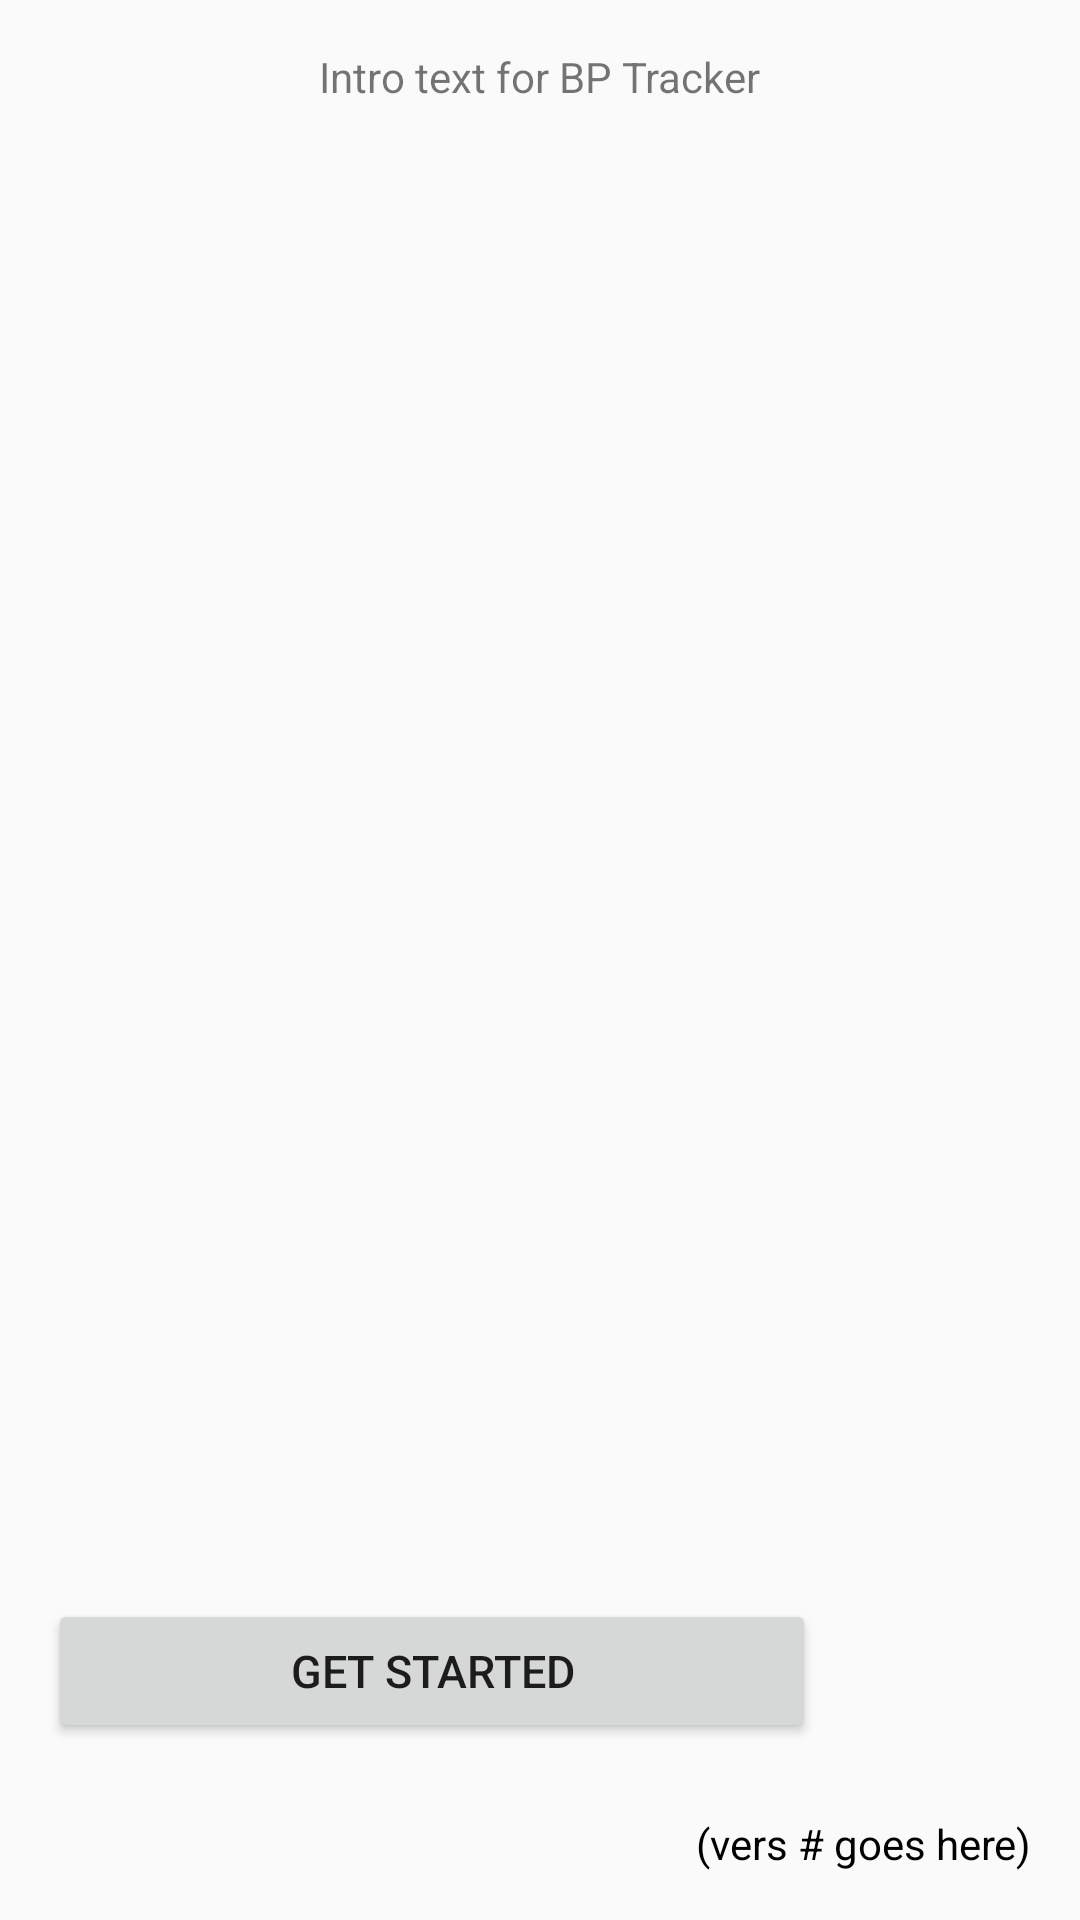

This screen was rendered from an Android layout file. Write that file and the resources it references.
<!-- AndroidManifest.xml: application theme AppTheme -->
<!-- res/layout/activity_intro.xml -->
<FrameLayout xmlns:android="http://schemas.android.com/apk/res/android"
    xmlns:tools="http://schemas.android.com/tools"
    android:layout_width="match_parent"
    android:layout_height="match_parent"
    android:clipChildren="false"
    tools:context="com.example.IntroActivity">

    
    

    <LinearLayout
        android:layout_width="match_parent"
        android:layout_height="match_parent"
        android:layout_marginBottom="@dimen/transparent_system_bar_window_inner_margin_bottom"
        android:layout_marginTop="@dimen/transparent_system_bar_window_inner_margin_top"
        android:clipChildren="false"
        android:orientation="vertical"
        android:paddingBottom="@dimen/activity_vertical_margin"
        android:paddingLeft="@dimen/activity_horizontal_margin"
        android:paddingRight="@dimen/activity_horizontal_margin"
        android:paddingTop="@dimen/activity_vertical_margin">

      

        <TextView
            android:layout_width="wrap_content"
            android:layout_height="wrap_content"
            android:text="@string/intro_text"
            android:id="@+id/intro_text"
            android:layout_gravity="center_horizontal" />

        <Space
            android:layout_width="0dp"
            android:layout_height="0dp"
            android:layout_weight="1"/>

        

        <Space
            android:layout_width="0dp"
            android:layout_height="0dp"
            android:layout_weight="1"/>

        
        <Button
            android:layout_height="48dp"
            android:layout_width="256dp"
            android:id="@+id/set_up_button"
            android:text="@string/set_up_tracker"

            android:textSize="15sp"/>

        <TextView
            android:id="@+id/version"
            android:layout_width="wrap_content"
            android:layout_height="wrap_content"
            android:layout_gravity="right"
            android:layout_marginTop="24dp"
            android:text="(vers # goes here)"
            android:textColor="@android:color/black"
            tools:ignore="HardcodedText"/>

    </LinearLayout>

</FrameLayout>
<!-- resources referenced by this layout -->
<resources>
  <dimen name="activity_horizontal_margin">16dp</dimen>
  <dimen name="activity_vertical_margin">16dp</dimen>
  <dimen name="transparent_system_bar_window_inner_margin_bottom">0dp</dimen>
  <dimen name="transparent_system_bar_window_inner_margin_top">0dp</dimen>
  <string name="intro_text">Intro text for BP Tracker</string>
  <string name="set_up_tracker">Get Started</string>
  <style name="AppTheme" parent="android:Theme.Material.Light.DarkActionBar">
          <item name="android:windowNoTitle">true</item>
          <item name="android:windowActionBar">false</item>
          
          
  
          <item name="android:colorPrimary">#2196F3</item>
          <item name="android:colorPrimaryDark">#1976D2</item>
          <item name="android:colorAccent">#FF4081</item>
  
      </style>
</resources>
